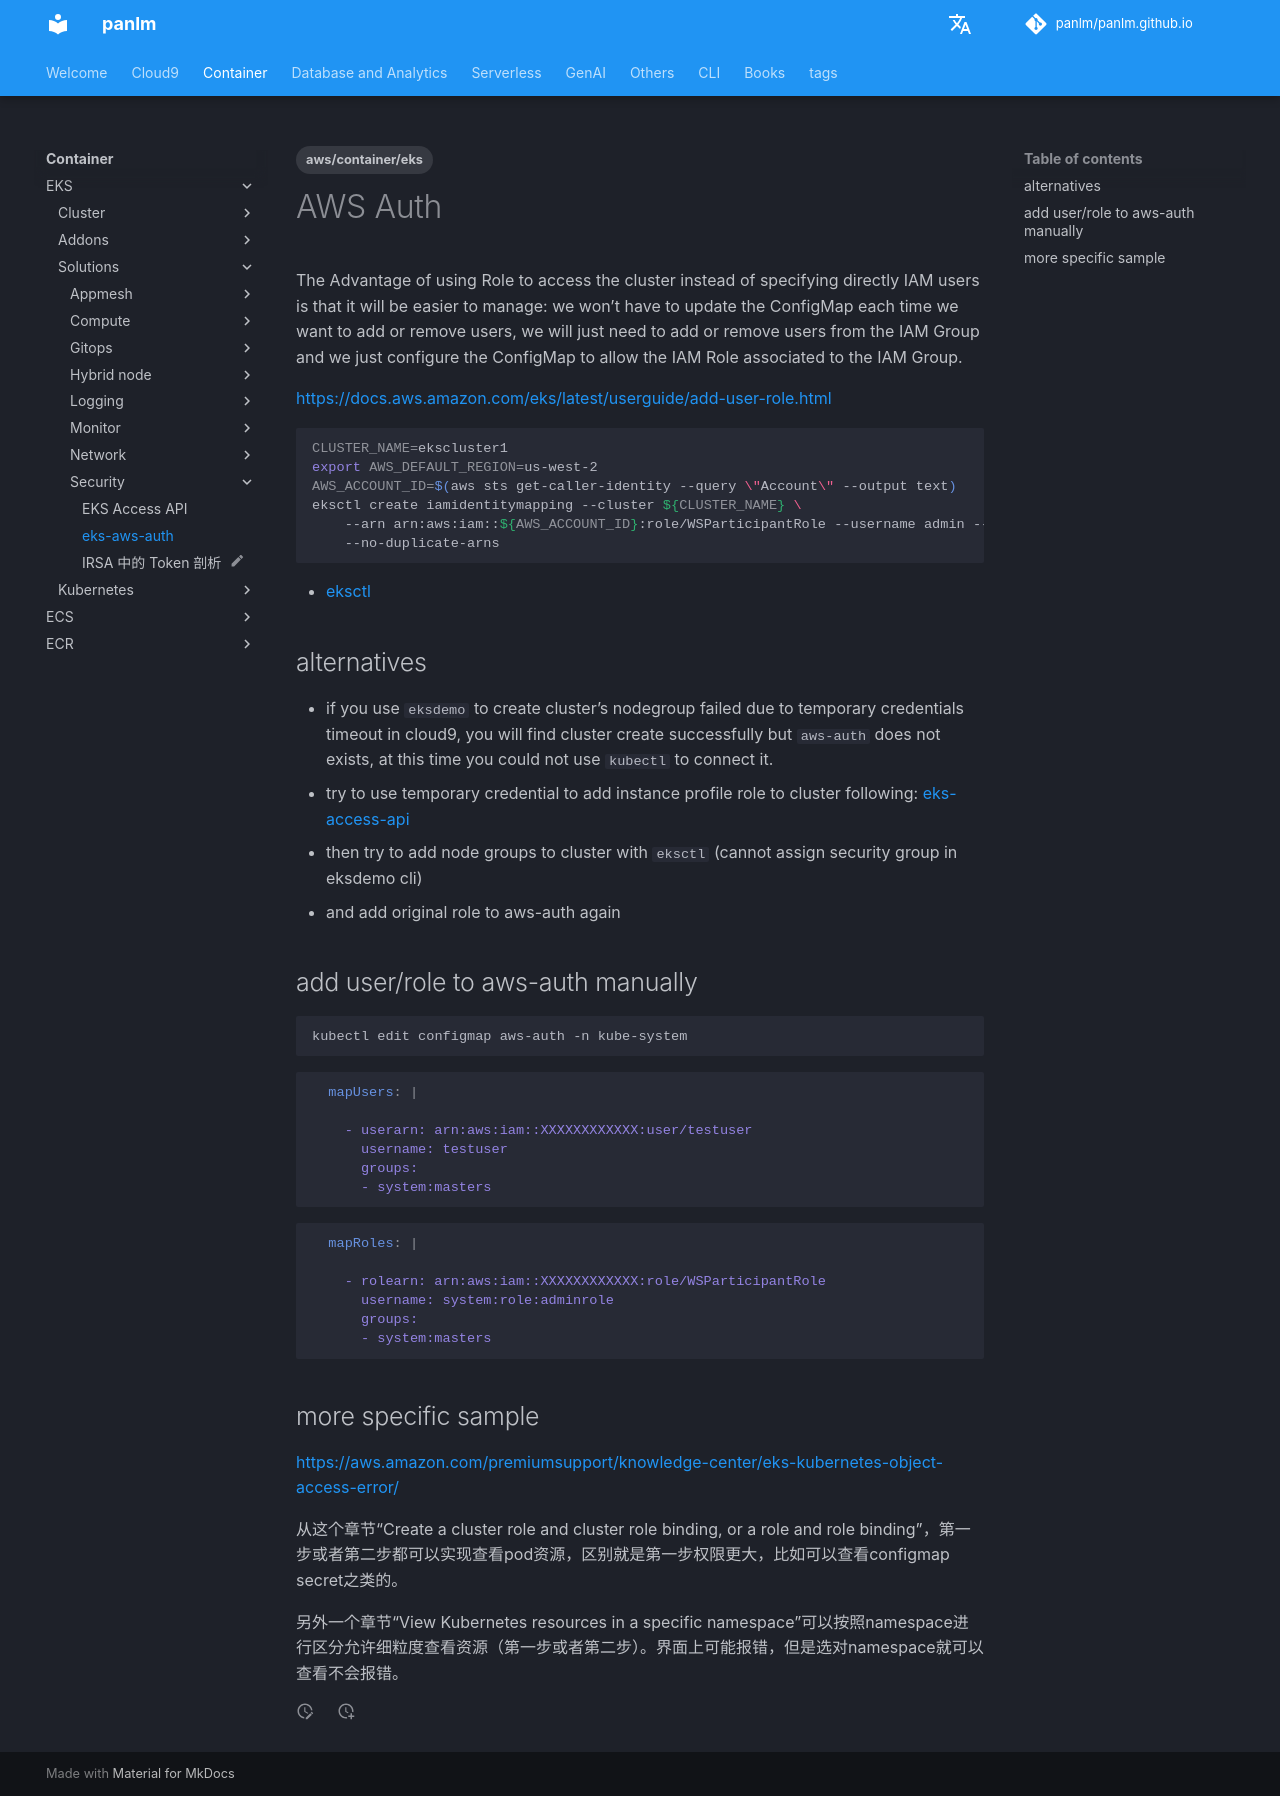

repository: panlm/panlm.github.io · page: EKS/solutions/security/eks-aws-auth/index.html · generator: mkdocs

---
title: eks-aws-auth
description: EKS aws-auth
created: 2022-03-15 08:51:03.927000
last_modified: 2024-04-23
tags:
- aws/container/eks
permalink: git-mkdocs/eks/solutions/security/eks-aws-auth
---

# AWS Auth

The Advantage of using Role to access the cluster instead of specifying directly IAM users is that it will be easier to manage: we won’t have to update the ConfigMap each time we want to add or remove users, we will just need to add or remove users from the IAM Group and we just configure the ConfigMap to allow the IAM Role associated to the IAM Group.

https://docs.aws.amazon.com/eks/latest/userguide/add-user-role.html

```sh
CLUSTER_NAME=ekscluster1
export AWS_DEFAULT_REGION=us-west-2
AWS_ACCOUNT_ID=$(aws sts get-caller-identity --query \"Account\" --output text)
eksctl create iamidentitymapping --cluster ${CLUSTER_NAME} \
    --arn arn:aws:iam::${AWS_ACCOUNT_ID}:role/WSParticipantRole --username admin --group system:masters \
    --no-duplicate-arns
```
- [[git/git-mkdocs/CLI/linux/eksctl#iamidentitymapping-|eksctl]] 

## alternatives
- if you use `eksdemo` to create cluster's nodegroup failed due to temporary credentials timeout in cloud9, you will find cluster create successfully but `aws-auth` does not exists, at this time you could not use `kubectl` to connect it.
- try to use temporary credential to add instance profile role to cluster following: [[eks-access-api]]
- then try to add node groups to cluster with `eksctl` (cannot assign security group in eksdemo cli)
- and add original role to aws-auth again 

## add user/role to aws-auth manually

```sh
kubectl edit configmap aws-auth -n kube-system
```

``` yaml
  mapUsers: |
    - userarn: arn:aws:iam::XXXXXXXXXXXX:user/testuser
      username: testuser
      groups:
      - system:masters
```

```yaml
  mapRoles: |
    - rolearn: arn:aws:iam::XXXXXXXXXXXX:role/WSParticipantRole
      username: system:role:adminrole
      groups:
      - system:masters
```

## more specific sample
https://aws.amazon.com/premiumsupport/knowledge-center/eks-kubernetes-object-access-error/

从这个章节“Create a cluster role and cluster role binding, or a role and role binding”，第一步或者第二步都可以实现查看pod资源，区别就是第一步权限更大，比如可以查看configmap secret之类的。

另外一个章节“View Kubernetes resources in a specific namespace”可以按照namespace进行区分允许细粒度查看资源（第一步或者第二步）。界面上可能报错，但是选对namespace就可以查看不会报错。
